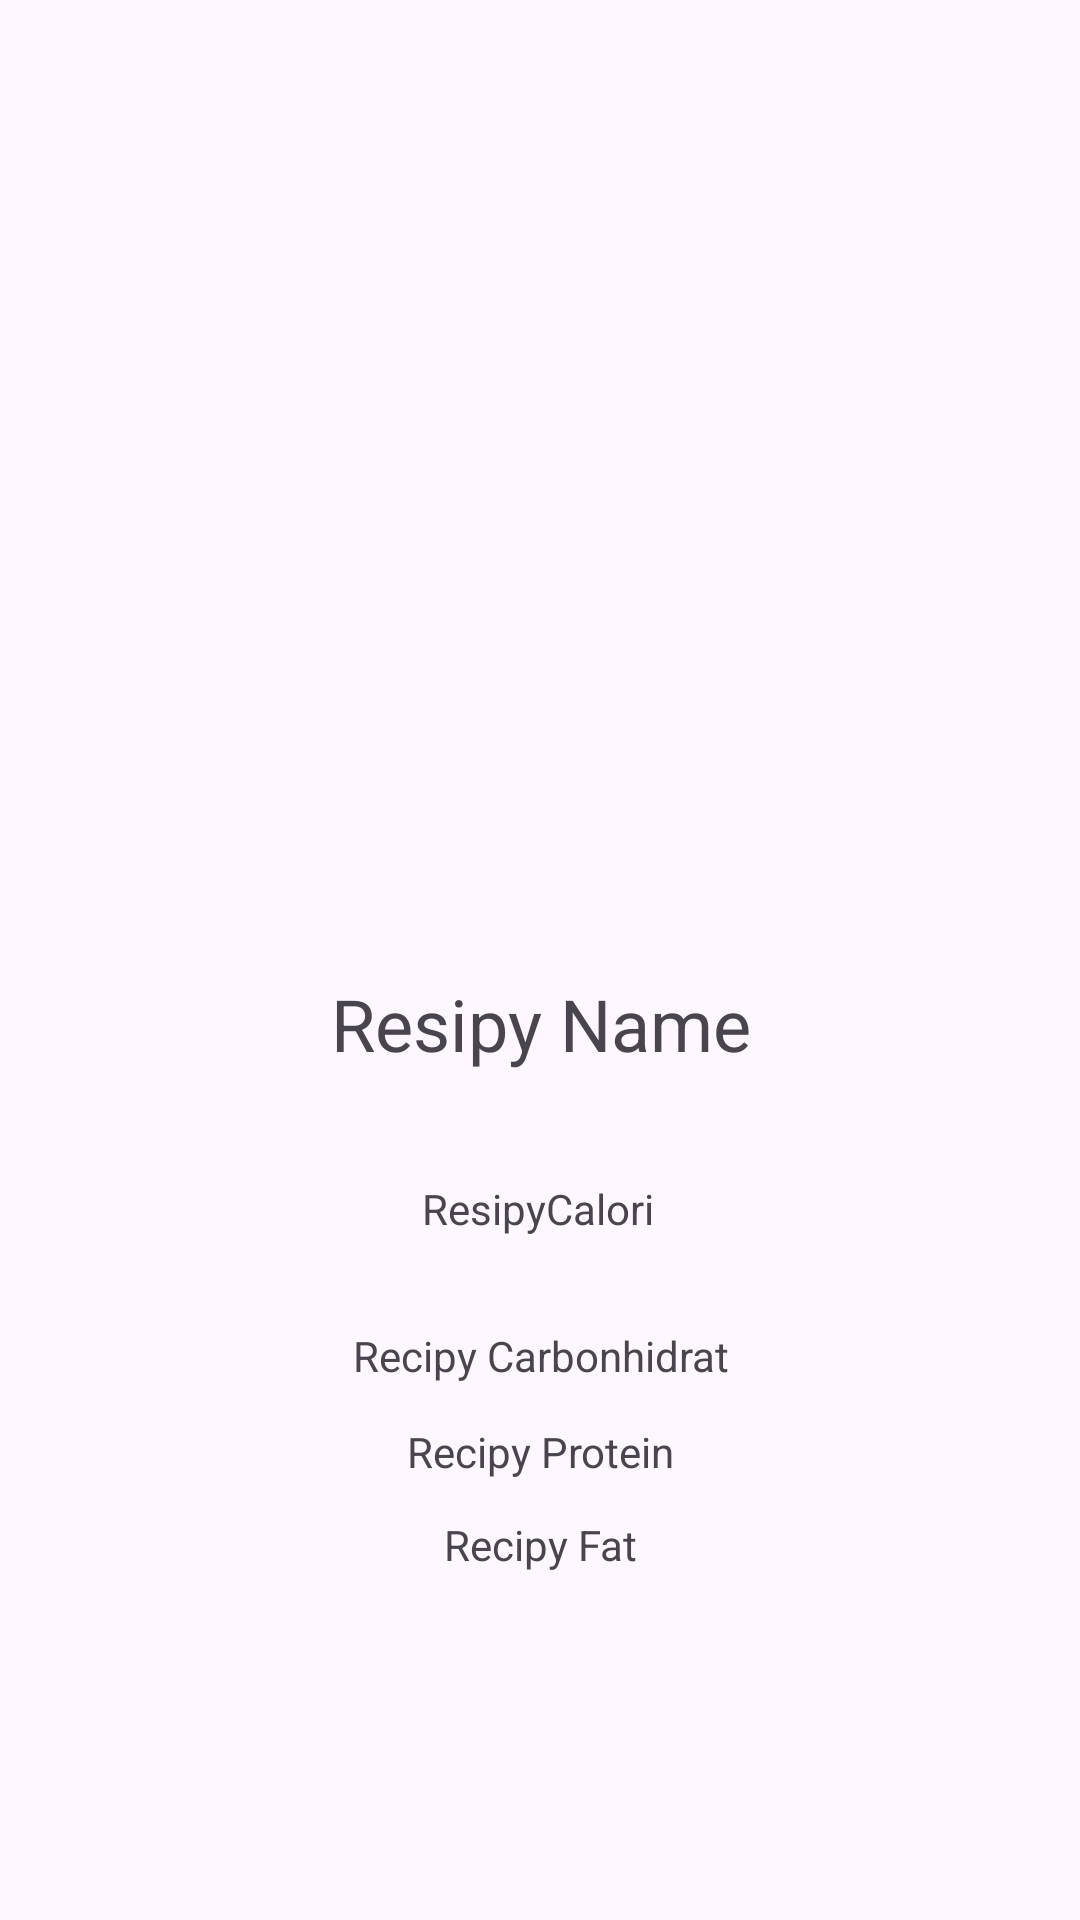

Reconstruct the res/layout file that produces this screen, plus the resources it refers to.
<!-- AndroidManifest.xml: application theme Theme.Resipy -->
<!-- res/layout/fragment_resipy_detail.xml -->
<?xml version="1.0" encoding="utf-8"?>
<androidx.constraintlayout.widget.ConstraintLayout
    xmlns:android="http://schemas.android.com/apk/res/android"
    xmlns:app="http://schemas.android.com/apk/res-auto"
    xmlns:tools="http://schemas.android.com/tools"
    android:layout_width="match_parent"
    android:layout_height="match_parent"
    tools:context=".view.detailPage.ResipyDetail">


    <ImageView
        android:id="@+id/imageViewDetail"
        android:layout_width="302dp"
        android:layout_height="199dp"
        android:layout_marginTop="80dp"
        android:src="@drawable/ic_launcher_background"
        app:layout_constraintEnd_toEndOf="parent"
        app:layout_constraintStart_toStartOf="parent"
        app:layout_constraintTop_toTopOf="parent" />

    <TextView
        android:id="@+id/recipyNameText"
        android:layout_width="wrap_content"
        android:layout_height="wrap_content"
        android:layout_marginTop="46dp"
        android:text="Resipy Name"
        android:textAlignment="center"
        android:textSize="24sp"
        app:layout_constraintEnd_toEndOf="@+id/imageViewDetail"
        app:layout_constraintStart_toStartOf="@+id/imageViewDetail"
        app:layout_constraintTop_toBottomOf="@+id/imageViewDetail" />

    <TextView
        android:id="@+id/recipyCaloryDetail"
        android:layout_width="wrap_content"
        android:layout_height="wrap_content"
        android:layout_marginTop="36dp"
        android:text="ResipyCalori"
        android:textAlignment="center"
        app:layout_constraintEnd_toEndOf="@+id/imageViewDetail"
        app:layout_constraintHorizontal_bias="0.495"
        app:layout_constraintStart_toStartOf="@+id/imageViewDetail"
        app:layout_constraintTop_toBottomOf="@+id/recipyNameText" />

    <TextView
        android:id="@+id/reciptCarbonhydratDetail"
        android:layout_width="wrap_content"
        android:layout_height="wrap_content"
        android:layout_marginTop="30dp"
        android:text="Recipy Carbonhidrat"
        android:textAlignment="center"
        app:layout_constraintEnd_toEndOf="@+id/recipyNameText"
        app:layout_constraintStart_toStartOf="@+id/recipyNameText"
        app:layout_constraintTop_toBottomOf="@+id/recipyCaloryDetail" />

    <TextView
        android:id="@+id/recipyProteinDetail"
        android:layout_width="wrap_content"
        android:layout_height="wrap_content"
        android:layout_marginTop="13dp"
        android:text="Recipy Protein"
        android:textAlignment="center"
        app:layout_constraintEnd_toEndOf="@+id/recipyNameText"
        app:layout_constraintStart_toStartOf="@+id/recipyNameText"
        app:layout_constraintTop_toBottomOf="@+id/reciptCarbonhydratDetail" />

    <TextView
        android:id="@+id/recipyFatDetail"
        android:layout_width="wrap_content"
        android:layout_height="wrap_content"
        android:layout_marginTop="12dp"
        android:text="Recipy Fat"
        android:textAlignment="center"
        app:layout_constraintEnd_toEndOf="@+id/recipyNameText"
        app:layout_constraintStart_toStartOf="@+id/recipyNameText"
        app:layout_constraintTop_toBottomOf="@+id/recipyProteinDetail" />
</androidx.constraintlayout.widget.ConstraintLayout>
<!-- resources referenced by this layout -->
<resources>
  <style name="Theme.Resipy" parent="Base.Theme.Resipy" />
  <style name="Base.Theme.Resipy" parent="Theme.Material3.DayNight.NoActionBar">
          
          
      </style>
</resources>
